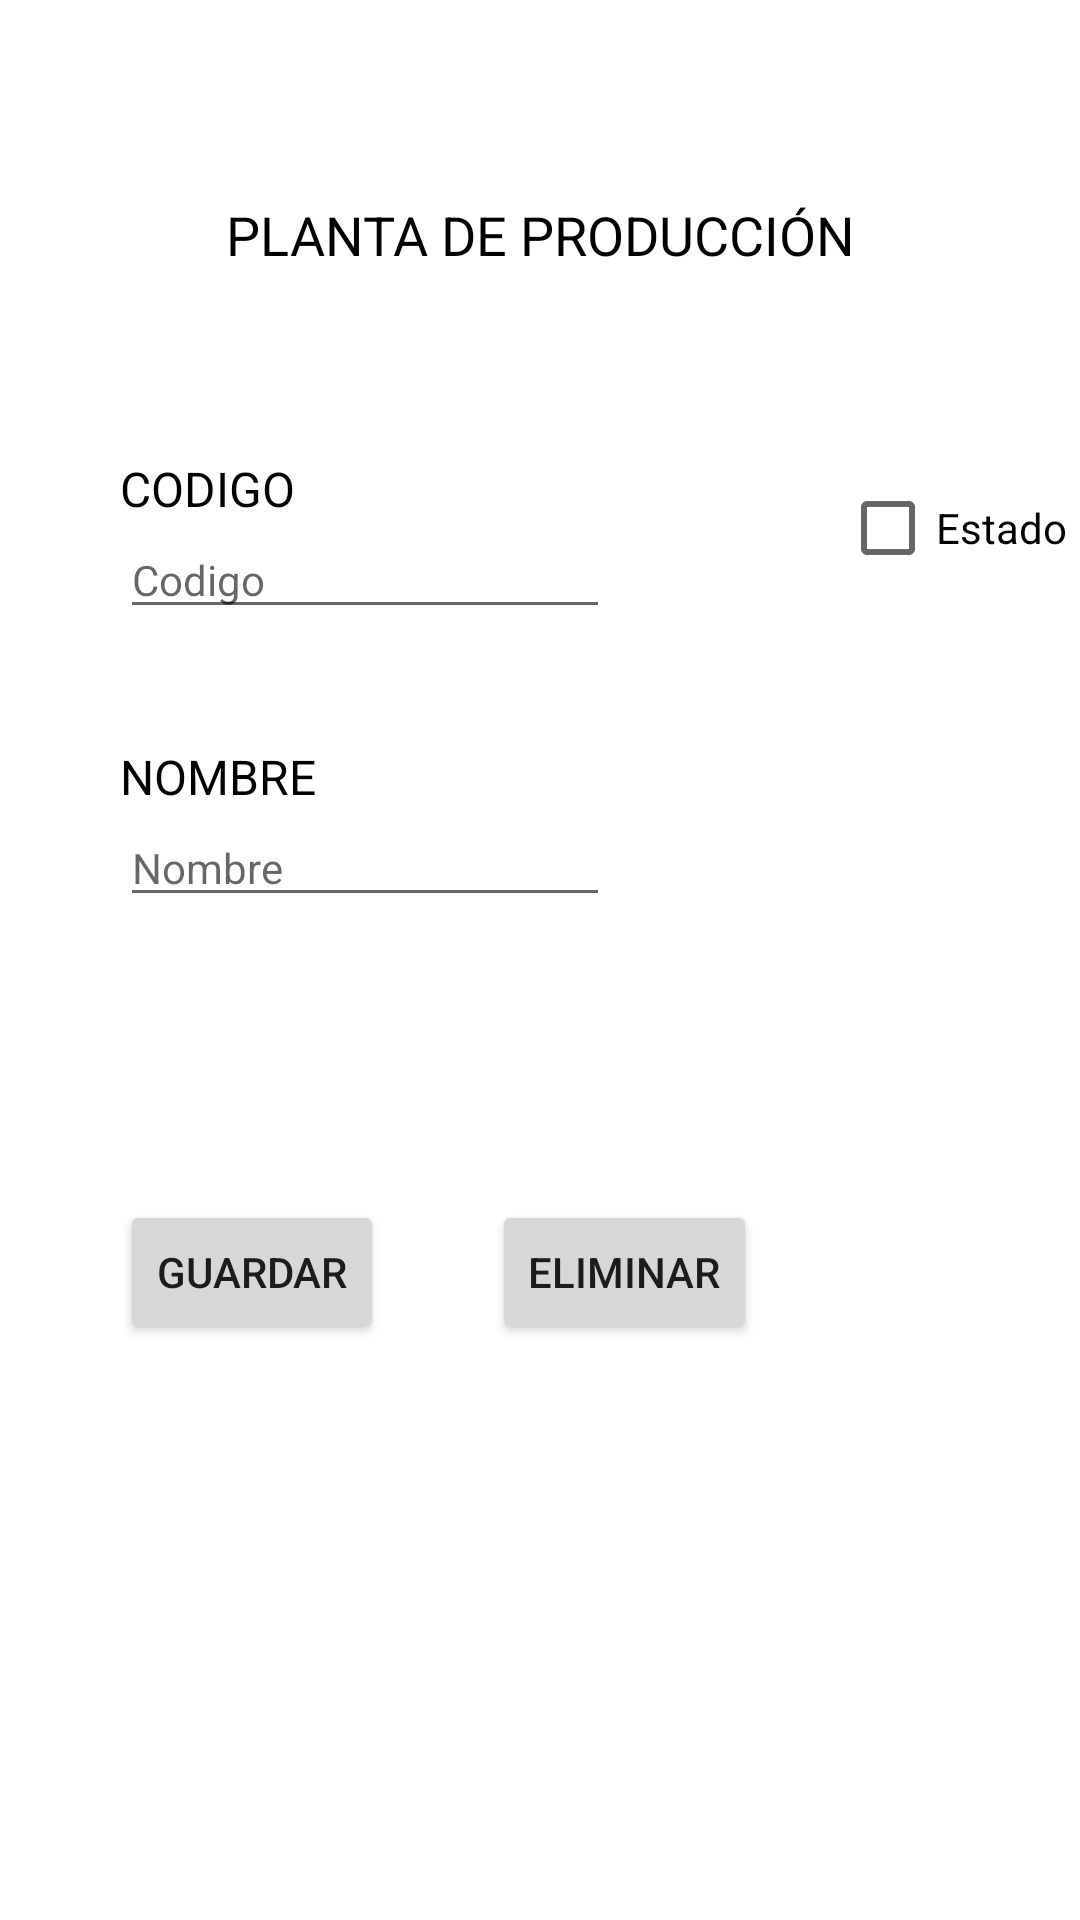

Write the Android layout XML for this screen, with the resource values it uses.
<!-- AndroidManifest.xml: application theme Theme.MaquinariasApp -->
<!-- res/layout/fragment_plan_prod.xml -->
<?xml version="1.0" encoding="utf-8"?>
<FrameLayout xmlns:android="http://schemas.android.com/apk/res/android"
    xmlns:app="http://schemas.android.com/apk/res-auto"
    xmlns:tools="http://schemas.android.com/tools"
    android:layout_width="match_parent"
    android:layout_height="match_parent"
    tools:context=".PlanProdFragment">

    <androidx.constraintlayout.widget.ConstraintLayout
        android:layout_width="match_parent"
        android:layout_height="match_parent">

        <CheckBox
            android:id="@+id/checkP"
            android:layout_width="wrap_content"
            android:layout_height="wrap_content"
            android:layout_marginStart="280dp"
            android:layout_marginTop="152dp"
            android:text="Estado"
            app:layout_constraintStart_toStartOf="parent"
            app:layout_constraintTop_toTopOf="parent" />

        <Button
            android:id="@+id/btnPGuardar"
            android:layout_width="wrap_content"
            android:layout_height="wrap_content"
            android:layout_marginStart="40dp"
            android:layout_marginTop="400dp"
            android:text="GUARDAR"
            app:layout_constraintStart_toStartOf="parent"
            app:layout_constraintTop_toTopOf="parent" />

        <EditText
            android:id="@+id/editPCod"
            android:layout_width="wrap_content"
            android:layout_height="wrap_content"
            android:layout_marginStart="40dp"
            android:ems="10"
            android:hint="Codigo"
            android:inputType="text"
            android:textColor="@color/black"
            android:textSize="14sp"
            app:layout_constraintStart_toStartOf="parent"
            app:layout_constraintTop_toBottomOf="@+id/txtPCod" />

        <EditText
            android:id="@+id/editPNom"
            android:layout_width="wrap_content"
            android:layout_height="wrap_content"
            android:layout_marginStart="40dp"
            android:ems="10"
            android:hint="Nombre"
            android:inputType="text"
            android:textColor="@color/black"
            android:textSize="14sp"
            app:layout_constraintStart_toStartOf="parent"
            app:layout_constraintTop_toBottomOf="@+id/txtPNom" />

        <TextView
            android:id="@+id/txtPCod"
            android:layout_width="wrap_content"
            android:layout_height="wrap_content"
            android:layout_marginStart="40dp"
            android:layout_marginTop="152dp"
            android:text="CODIGO"
            android:textColor="@color/black"
            android:textSize="16sp"
            app:layout_constraintStart_toStartOf="parent"
            app:layout_constraintTop_toTopOf="parent" />

        <TextView
            android:id="@+id/txtPNom"
            android:layout_width="wrap_content"
            android:layout_height="wrap_content"
            android:layout_marginStart="40dp"
            android:layout_marginTop="248dp"
            android:text="NOMBRE"
            android:textColor="@color/black"
            android:textSize="16sp"
            app:layout_constraintStart_toStartOf="parent"
            app:layout_constraintTop_toTopOf="parent" />

        <TextView
            android:id="@+id/textView4"
            android:layout_width="wrap_content"
            android:layout_height="wrap_content"
            android:layout_marginTop="66dp"
            android:text="PLANTA DE PRODUCCIÓN"
            android:textColor="@color/black"
            android:textSize="18sp"
            app:layout_constraintEnd_toEndOf="parent"
            app:layout_constraintStart_toStartOf="parent"
            app:layout_constraintTop_toTopOf="parent" />

        <Button
            android:id="@+id/btnPEliminar"
            android:layout_width="wrap_content"
            android:layout_height="wrap_content"
            android:layout_marginStart="164dp"
            android:layout_marginTop="400dp"
            android:text="ELIMINAR"
            app:layout_constraintStart_toStartOf="parent"
            app:layout_constraintTop_toTopOf="parent" />
    </androidx.constraintlayout.widget.ConstraintLayout>
</FrameLayout>
<!-- resources referenced by this layout -->
<resources>
  <style name="Theme.MaquinariasApp" parent="Theme.MaterialComponents.DayNight.DarkActionBar">
          
          <item name="colorPrimary">@color/purple_500</item>
          <item name="colorPrimaryVariant">@color/purple_700</item>
          <item name="colorOnPrimary">@color/white</item>
          
          <item name="colorSecondary">@color/teal_200</item>
          <item name="colorSecondaryVariant">@color/teal_700</item>
          <item name="colorOnSecondary">@color/black</item>
          
          <item name="android:statusBarColor">?attr/colorPrimaryVariant</item>
          
      </style>
  <!-- not gathered from this repository: default colours our renderer supplied (Android Studio template values) -->
  <color name="purple_500">#FF6200EE</color>
  <color name="purple_700">#FF3700B3</color>
  <color name="teal_200">#FF03DAC5</color>
  <color name="teal_700">#FF018786</color>
  <color name="black">#FF000000</color>
  <color name="white">#FFFFFFFF</color>
</resources>
